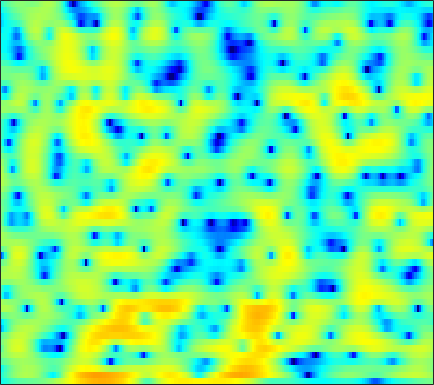

Values plotted in this chart, from the file beside it:
-6.1468, -5.6192, -4.9506, -4.3219, -3.8802, -3.3429, -2.8836, -2.5844, -2.2516, -1.9827, -1.7732, -1.647, -1.516, -1.4031, -1.3215, -1.2034, -1.0723, -0.95614, -0.76583, -0.52285, -0.21978, 0.043191, 0.44863, 0.91256
-5.225, -4.197, -2.952, -1.846, -1.105, -0.2313, 0.5119, 0.986, 1.506, 1.895, 2.158, 2.275, 2.324, 2.247, 2.105, 1.796, 1.342, 0.8959, 0.1411, -0.8281, -2.052, -3.155, -4.835, -6.446
-6.409, -5.152, -3.677, -2.405, -1.578, -0.626, 0.1675, 0.665, 1.202, 1.602, 1.875, 2, 2.07, 2.026, 1.917, 1.672, 1.319, 0.9873, 0.4571, -0.1572, -0.8266, -1.337, -1.968, -2.438
-2.154, -1.692, -1.075, -0.4802, -0.06153, 0.4405, 0.8632, 1.126, 1.395, 1.569, 1.645, 1.641, 1.552, 1.372, 1.177, 0.8447, 0.4621, 0.1461, -0.293, -0.7296, -1.136, -1.401, -1.682, -1.856
-0.09911, 0.3385, 0.9481, 1.536, 1.936, 2.387, 2.725, 2.895, 3.011, 2.986, 2.812, 2.585, 2.152, 1.576, 1.054, 0.2556, -0.6284, -1.326, -2.282, -3.233, -4.141, -4.781, -5.557, -6.221
-2.312, -0.6589, 1.037, 2.313, 3.053, 3.789, 4.269, 4.47, 4.536, 4.364, 3.943, 3.455, 2.567, 1.379, 0.283, -1.491, -3.686, -5.644, -8.602, -11.45, -12.97, -13.04, -12.65, -12.77
-0.4847, 0.3378, 1.384, 2.306, 2.9, 3.54, 3.99, 4.189, 4.27, 4.128, 3.747, 3.281, 2.428, 1.274, 0.185, -1.627, -3.843, -5.708, -8.171, -10.05, -10.77, -10.75, -10.51, -10.44
-1.743, -1.2, -0.3196, 0.6047, 1.268, 2.061, 2.715, 3.096, 3.437, 3.584, 3.548, 3.39, 3.017, 2.454, 1.926, 1.126, 0.2557, -0.433, -1.403, -2.419, -3.4, -4.126, -5.144, -6.339
-11.26, -8.43, -5.418, -3.11, -1.736, -0.2761, 0.8404, 1.496, 2.16, 2.605, 2.872, 2.96, 2.953, 2.831, 2.676, 2.392, 2.001, 1.644, 1.104, 0.5291, -0.09361, -0.626, -1.407, -2.282
-8.224, -6.803, -4.903, -3.252, -2.209, -1.073, -0.2171, 0.2697, 0.7528, 1.079, 1.291, 1.413, 1.538, 1.631, 1.682, 1.712, 1.693, 1.648, 1.563, 1.412, 1.15, 0.8849, 0.4708, 0.02639
-1.725, -1.264, -0.6963, -0.2284, 0.02168, 0.2189, 0.2246, 0.08714, -0.2618, -0.7374, -1.251, -1.55, -1.661, -1.351, -0.9081, -0.1849, 0.547, 1.04, 1.532, 1.794, 1.834, 1.759, 1.538, 1.187
2.449, 2.417, 2.331, 2.178, 1.995, 1.599, 0.9835, 0.2957, -1.041, -3.07, -6.432, -10.72, -23.36, -11.13, -6.392, -2.685, -0.3471, 0.8456, 1.851, 2.349, 2.492, 2.405, 1.979, 1.209
2.107, 1.592, 1.05, 0.7276, 0.6195, 0.5617, 0.483, 0.351, -0.007615, -0.5637, -1.224, -1.631, -1.77, -1.279, -0.5859, 0.5038, 1.505, 2.066, 2.526, 2.723, 2.615, 2.258, 1.399, 0.06526
-3.513, -6.095, -9.51, -9.213, -6.936, -4.183, -2.239, -1.198, -0.2215, 0.425, 0.8704, 1.124, 1.404, 1.66, 1.849, 2.09, 2.264, 2.332, 2.377, 2.327, 2.076, 1.752, 1.224, 0.573
-2.869, -4.382, -5.874, -5.836, -4.876, -3.246, -1.754, -0.8602, 0.06593, 0.7024, 1.115, 1.302, 1.423, 1.431, 1.374, 1.214, 0.9993, 0.8312, 0.6242, 0.3869, 0.1733, 0.09095, 0.05014, 0.02624
0.9484, 0.6692, 0.4487, 0.4196, 0.5223, 0.765, 1.058, 1.267, 1.469, 1.562, 1.506, 1.361, 1.024, 0.5248, 0.0416, -0.7256, -1.597, -2.283, -3.216, -3.934, -4.17, -4.013, -3.508, -2.753
2.056, 2.154, 2.289, 2.43, 2.532, 2.652, 2.706, 2.695, 2.579, 2.331, 1.917, 1.48, 0.7146, -0.3082, -1.254, -2.793, -4.771, -6.679, -9.967, -14.51, -18.23, -15.23, -10.58, -7.229
1.177, 1.557, 2.029, 2.468, 2.754, 3.056, 3.234, 3.265, 3.144, 2.812, 2.254, 1.679, 0.6974, -0.5296, -1.618, -3.291, -5.226, -6.739, -8.803, -10.78, -11.41, -10.74, -9.24, -7.26
-1.334, -0.799, 0.2037, 1.336, 2.129, 3.003, 3.616, 3.874, 3.954, 3.719, 3.157, 2.531, 1.403, -0.03948, -1.337, -3.289, -5.33, -6.812, -8.445, -9.105, -8.952, -8.628, -7.729, -6.514
-15.43, -11.43, -4.474, -0.5656, 1.402, 3.198, 4.325, 4.827, 5.112, 4.995, 4.491, 3.856, 2.635, 0.9426, -0.6904, -3.519, -7.559, -11.98, -23.84, -19.05, -12.81, -10.99, -9.495, -8.876
-1.513, -1.312, -0.2601, 1.103, 2.04, 3.066, 3.78, 4.119, 4.298, 4.184, 3.788, 3.3, 2.397, 1.181, 0.07471, -1.662, -3.567, -5.002, -6.639, -7.355, -7.869, -8.098, -8.872, -11.08
2.043, 1.84, 1.737, 1.773, 1.851, 1.962, 2.045, 2.073, 2.029, 1.884, 1.638, 1.372, 0.9356, 0.3879, -0.0829, -0.7514, -1.433, -1.942, -2.511, -3.032, -3.523, -3.753, -4.217, -4.542
2.179, 1.686, 1.097, 0.5921, 0.2875, -0.05172, -0.3029, -0.4605, -0.6068, -0.7157, -0.8024, -0.8501, -0.8941, -0.8982, -0.8933, -0.868, -0.8476, -0.8195, -0.7729, -0.7708, -0.6922, -0.6985, -0.6617, -0.5266
1.1, 0.1647, -1.101, -2.265, -2.993, -3.666, -4.023, -4.139, -4.2, -4.21, -4.179, -4.064, -3.759, -3.22, -2.675, -1.864, -1.034, -0.4463, 0.2053, 0.782, 1.214, 1.446, 1.741, 1.909
-0.2846, -2.05, -4.941, -8.49, -11.09, -12.03, -10.52, -9.335, -8.562, -8.646, -9.419, -10.24, -10.51, -8.716, -6.558, -3.842, -1.58, -0.2112, 1.198, 2.286, 2.968, 3.344, 3.623, 3.62
-0.09571, -1.781, -4.647, -8.187, -10.79, -11.68, -10.21, -9.198, -8.524, -8.82, -10.19, -11.97, -13.73, -10.39, -6.887, -3.145, -0.3636, 1.218, 2.853, 3.969, 4.648, 4.933, 4.893, 4.527
-0.1855, -0.9773, -2.234, -3.562, -4.511, -5.486, -6.079, -6.329, -6.412, -6.239, -5.883, -5.409, -4.433, -3.125, -1.957, -0.3216, 1.219, 2.218, 3.334, 4.069, 4.532, 4.59, 4.372, 3.755
-0.7184, -1.262, -2.296, -3.632, -4.816, -6.631, -8.477, -9.522, -9.865, -8.738, -6.892, -5.459, -3.668, -2.036, -0.9473, 0.3704, 1.478, 2.185, 2.906, 3.408, 3.646, 3.648, 3.48, 3.003
0.1881, -0.4418, -1.602, -3.167, -4.686, -7.402, -11.46, -16.05, -19.42, -12.44, -7.887, -5.542, -3.19, -1.395, -0.3117, 0.8599, 1.747, 2.26, 2.709, 2.989, 3.023, 2.976, 2.754, 2.409
1.686, 1.069, 0.1163, -0.9943, -1.862, -3.052, -4.095, -4.585, -4.666, -4.055, -2.982, -2.072, -0.8799, 0.1701, 0.836, 1.528, 2.006, 2.215, 2.313, 2.211, 1.925, 1.636, 1.106, 0.6046
2.715, 2.093, 1.243, 0.4161, -0.1422, -0.7164, -1.054, -1.129, -0.9591, -0.5504, 0.02339, 0.5087, 1.138, 1.688, 2.002, 2.255, 2.296, 2.168, 1.808, 1.154, 0.3049, -0.555, -1.766, -3.15
3.058, 2.188, 0.9259, -0.3153, -1.142, -1.826, -1.857, -1.495, -0.6712, 0.3088, 1.254, 1.887, 2.586, 3.07, 3.279, 3.341, 3.119, 2.761, 1.973, 0.8521, -0.7413, -2.209, -4.8, -8.255
2.642, 1.339, -0.9092, -3.986, -7.235, -12.69, -10.7, -6.682, -2.908, -0.323, 1.51, 2.532, 3.52, 4.128, 4.365, 4.399, 4.086, 3.633, 2.683, 1.404, -0.3526, -1.865, -4.444, -7.179
1.636, 0.5357, -1.211, -3.204, -4.754, -6.113, -5.57, -4.175, -1.996, -0.01534, 1.606, 2.565, 3.509, 4.114, 4.341, 4.349, 4.021, 3.545, 2.629, 1.329, -0.2579, -1.765, -3.931, -6.62
0.1926, -0.6494, -1.704, -2.558, -2.881, -2.876, -2.331, -1.626, -0.4867, 0.7068, 1.827, 2.559, 3.341, 3.86, 4.058, 4.049, 3.742, 3.304, 2.45, 1.267, -0.2742, -1.597, -3.776, -6.167
-2.162, -3.692, -5.815, -7.324, -7.354, -6.044, -4.149, -2.72, -0.9568, 0.5717, 1.837, 2.621, 3.454, 4.004, 4.237, 4.305, 4.072, 3.704, 2.929, 1.868, 0.4847, -0.7465, -2.571, -4.62
-3.649, -6.012, -10.51, -17.7, -16.99, -10.39, -6.258, -4.065, -1.774, 0.0411, 1.512, 2.417, 3.364, 4.042, 4.37, 4.569, 4.473, 4.201, 3.575, 2.595, 1.314, 0.03242, -1.998, -4.694
-2.779, -3.992, -5.528, -6.574, -6.845, -6.444, -5.422, -4.359, -2.803, -1.238, 0.2116, 1.176, 2.25, 3.082, 3.534, 3.89, 3.988, 3.885, 3.512, 2.865, 1.879, 0.9957, -0.6075, -2.513
-3.002, -3.969, -5.443, -6.998, -8.221, -9.406, -9.34, -8.319, -6.238, -4.043, -2.11, -0.893, 0.4426, 1.454, 2.02, 2.548, 2.844, 2.927, 2.85, 2.606, 2.175, 1.75, 1.134, 0.4298
-2.981, -3.873, -5.527, -7.968, -10.71, -16.84, -22.19, -14.54, -8.864, -5.493, -3.171, -1.888, -0.5716, 0.3774, 0.9041, 1.446, 1.814, 2.001, 2.133, 2.155, 2.111, 1.959, 1.795, 1.55
-1.198, -1.575, -2.291, -3.188, -3.88, -4.59, -4.665, -4.24, -3.242, -2.13, -1.207, -0.6771, -0.2052, 0.0651, 0.2079, 0.3803, 0.6157, 0.8585, 1.22, 1.514, 1.731, 1.764, 1.651, 1.447
1.061, 1.097, 1.068, 1.007, 0.9984, 1.032, 1.177, 1.304, 1.457, 1.517, 1.369, 1.051, 0.2741, -0.9093, -1.979, -3.236, -3.314, -2.494, -0.9404, 0.3794, 1.137, 1.461, 1.273, 0.5632
0.7629, 0.7916, 0.9635, 1.346, 1.736, 2.321, 2.824, 3.115, 3.313, 3.199, 2.72, 2.031, 0.5558, -1.891, -4.767, -11.37, -13.23, -7.335, -2.87, -0.3956, 0.8792, 1.283, 1.212, 0.2705
-4.506, -5.745, -5.996, -4.216, -2.485, -0.4451, 1.071, 1.887, 2.588, 2.879, 2.773, 2.452, 1.744, 0.7834, 0.02405, -0.7728, -1.004, -0.7393, -0.07253, 0.6657, 1.222, 1.352, 1.321, 0.965
-7.984, -11.36, -13.12, -8.361, -5.272, -2.417, -0.4606, 0.5651, 1.481, 2.011, 2.209, 2.189, 1.967, 1.619, 1.305, 0.924, 0.6433, 0.511, 0.46, 0.5131, 0.6621, 0.7995, 0.8927, 0.9436
-2.619, -2.973, -2.999, -2.469, -1.854, -0.9256, -0.07663, 0.4647, 1.01, 1.33, 1.457, 1.423, 1.215, 0.8358, 0.4541, -0.1675, -0.8665, -1.389, -1.948, -2.208, -2.037, -1.567, -0.8026, -0.0346
-0.4134, -0.489, -0.5111, -0.4364, -0.3228, -0.1228, 0.08461, 0.2206, 0.3713, 0.4455, 0.4154, 0.2994, 0.006519, -0.5158, -1.083, -2.186, -3.782, -5.409, -8.326, -11.15, -9.976, -7.234, -3.902, -1.469
-0.7, -0.7545, -0.8895, -1.077, -1.226, -1.439, -1.618, -1.727, -1.816, -1.814, -1.778, -1.755, -1.807, -2.028, -2.374, -3.139, -4.383, -5.696, -7.968, -9.932, -8.889, -6.53, -3.423, -0.9567
-2.589, -2.725, -3.086, -3.622, -4.146, -4.983, -5.841, -6.401, -6.837, -6.715, -6.076, -5.429, -4.583, -3.875, -3.5, -3.167, -3.057, -3.048, -2.986, -2.7, -2.067, -1.352, -0.1834, 1.047
-4.699, -4.938, -5.533, -6.461, -7.449, -9.247, -11.9, -14.67, -19.11, -17.8, -12.96, -10.2, -7.488, -5.531, -4.405, -3.243, -2.35, -1.809, -1.162, -0.5367, 0.1208, 0.6186, 1.357, 2.146
-6, -6.22, -6.77, -7.686, -8.608, -10.13, -12.11, -13.7, -15.22, -14.47, -11.81, -9.668, -7.17, -5.158, -3.917, -2.599, -1.582, -0.9701, -0.326, 0.197, 0.6817, 1.048, 1.566, 2.158
-6.256, -6.33, -6.696, -7.377, -8.03, -9.04, -9.887, -10.24, -10.03, -9.073, -7.526, -6.2, -4.436, -2.853, -1.85, -0.788, -0.06619, 0.2644, 0.4394, 0.376, 0.188, 0.1308, 0.2713, 0.8052
-6.003, -5.789, -5.94, -6.605, -7.542, -9.542, -12.34, -14.37, -13.29, -9.276, -5.838, -3.773, -1.576, 0.08629, 1.01, 1.825, 2.188, 2.112, 1.526, 0.2645, -1.881, -4.193, -6.89, -5.046
-7.435, -6.599, -6.03, -6.11, -6.653, -8.027, -10.04, -11.33, -10.19, -6.836, -3.692, -1.796, 0.1716, 1.619, 2.389, 3.03, 3.21, 3.037, 2.344, 1.036, -0.9842, -2.898, -4.892, -3.824
-9.266, -7.905, -6.603, -5.791, -5.389, -5.029, -4.712, -4.349, -3.613, -2.551, -1.353, -0.4596, 0.6274, 1.514, 2.023, 2.489, 2.674, 2.655, 2.408, 1.959, 1.405, 1.032, 0.7081, 0.6816
-8.424, -7.23, -5.89, -4.793, -4.102, -3.326, -2.643, -2.147, -1.49, -0.8315, -0.1729, 0.304, 0.8942, 1.395, 1.708, 2.015, 2.222, 2.293, 2.298, 2.212, 2.057, 1.889, 1.643, 1.363
-6.377, -5.459, -4.338, -3.341, -2.696, -1.949, -1.301, -0.8867, -0.3942, 0.01694, 0.3756, 0.6072, 0.8682, 1.097, 1.255, 1.453, 1.659, 1.799, 1.97, 2.09, 2.128, 2.083, 1.901, 1.551
-4.361, -3.578, -2.634, -1.822, -1.292, -0.6813, -0.215, 0.05026, 0.2869, 0.4116, 0.4115, 0.345, 0.1952, 0.04011, -0.03729, 0.01792, 0.2535, 0.5758, 1.103, 1.632, 2.054, 2.271, 2.344, 2.145
